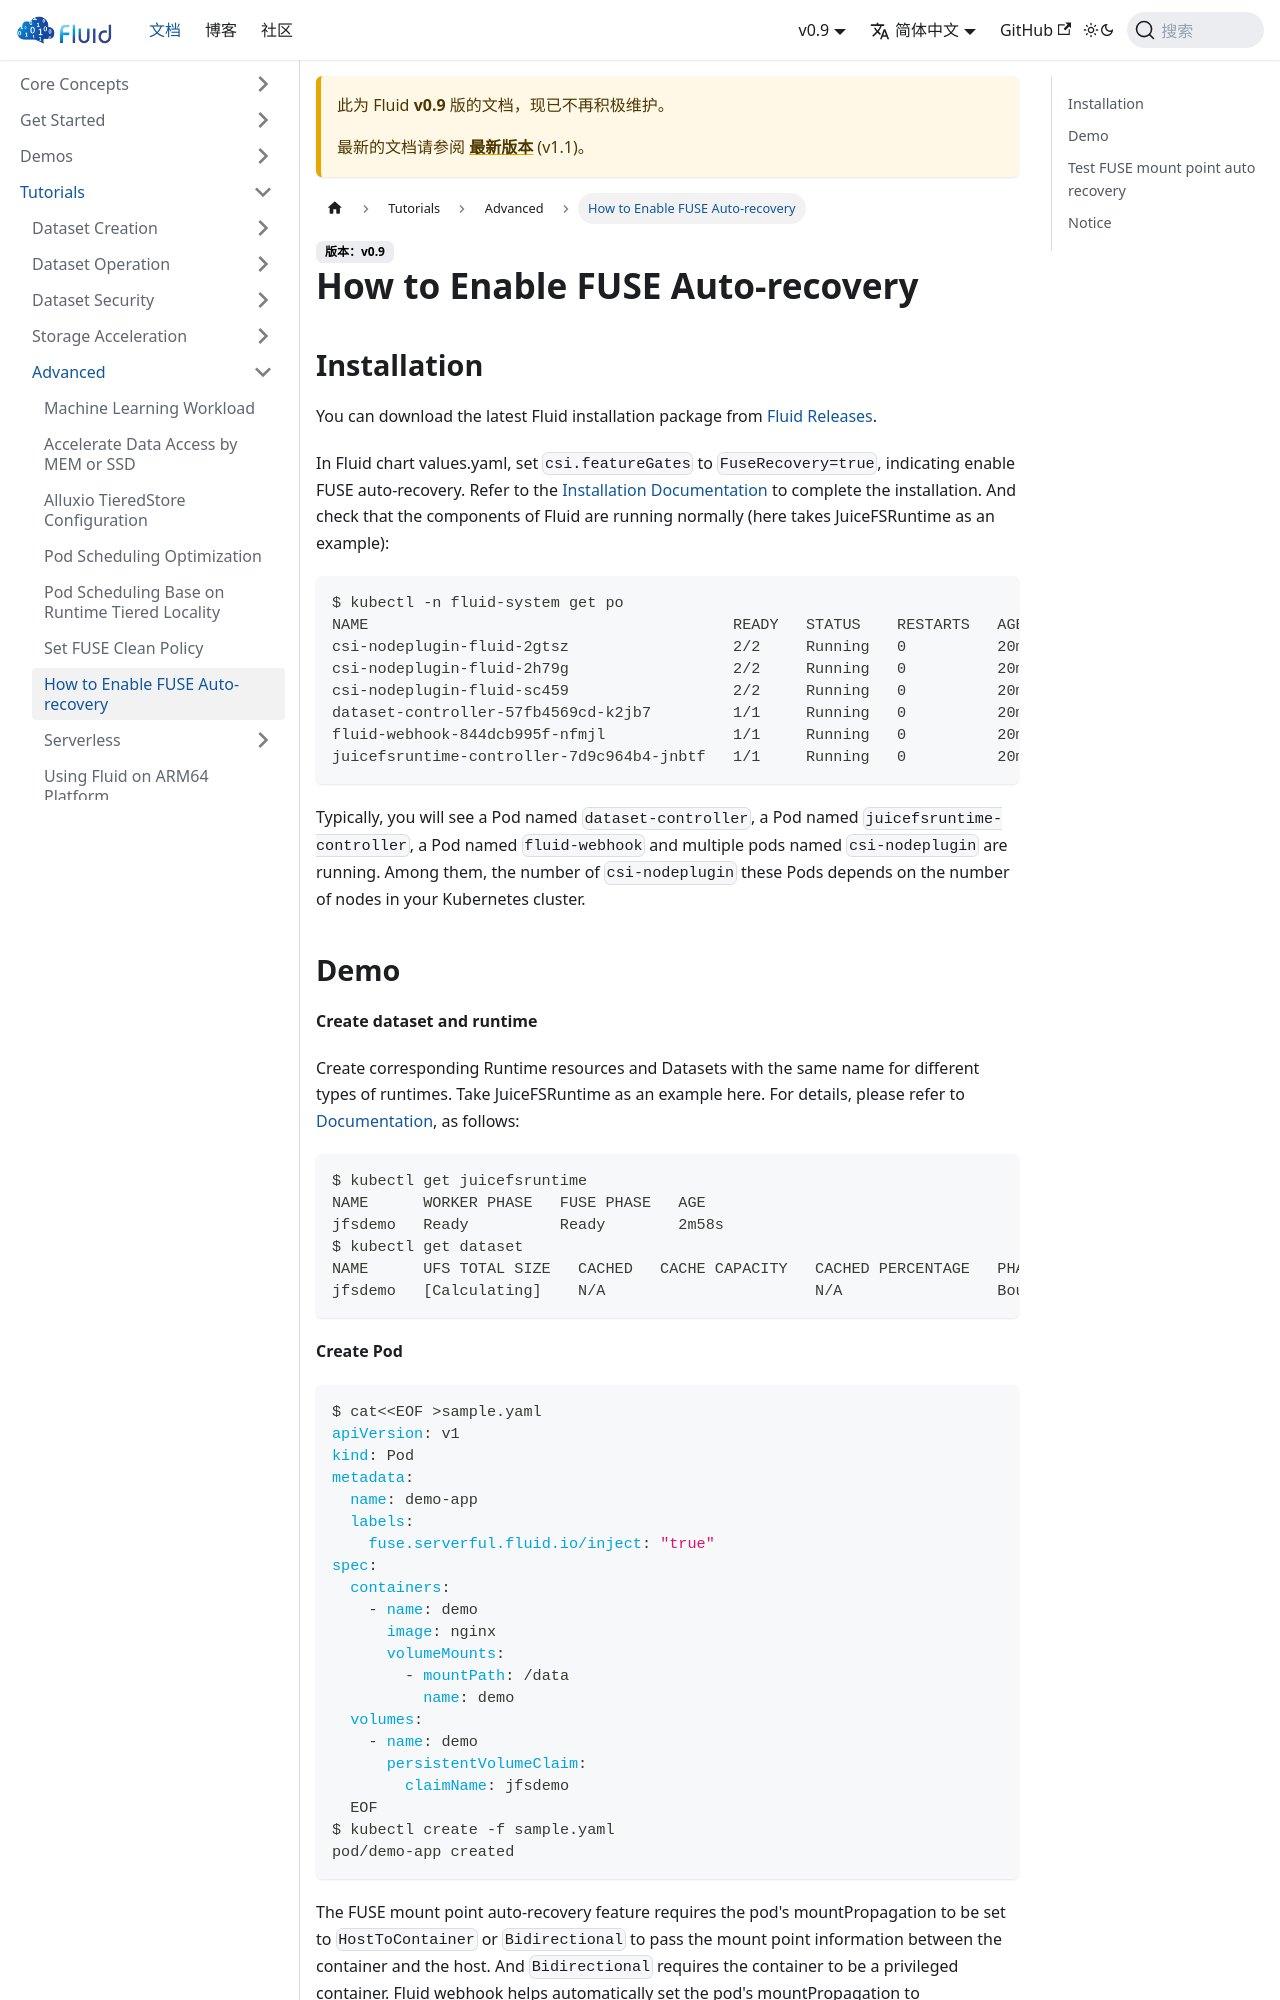

repository: fluid-cloudnative/fluid-cloudnative.github.io · page: zh/docs/v0.9/tutorials/advanced/how-to-enable-fuse-auto-recovery.html · generator: docusaurus

---
sidebar_label: How to Enable FUSE Auto-recovery
sidebar_position: 7
---

# How to Enable FUSE Auto-recovery

## Installation

You can download the latest Fluid installation package from [Fluid Releases](https://github.com/fluid-cloudnative/fluid/releases).

In Fluid chart values.yaml, set `csi.featureGates` to `FuseRecovery=true`, indicating enable FUSE auto-recovery.
Refer to the [Installation Documentation](/docs/get-started/installation) to complete the installation. And check that the components of Fluid are running normally (here takes JuiceFSRuntime as an example):

```shell
$ kubectl -n fluid-system get po
NAME                                        READY   STATUS    RESTARTS   AGE
csi-nodeplugin-fluid-2gtsz                  2/2     Running   0          20m
csi-nodeplugin-fluid-2h79g                  2/2     Running   0          20m
csi-nodeplugin-fluid-sc459                  2/2     Running   0          20m
dataset-controller-57fb4569cd-k2jb7         1/1     Running   0          20m
fluid-webhook-844dcb995f-nfmjl              1/1     Running   0          20m
juicefsruntime-controller-7d9c964b4-jnbtf   1/1     Running   0          20m
```

Typically, you will see a Pod named `dataset-controller`, a Pod named `juicefsruntime-controller`, a Pod named `fluid-webhook`
and multiple pods named `csi-nodeplugin` are running. Among them, the number of `csi-nodeplugin` these Pods depends on the number of nodes in your Kubernetes cluster.
